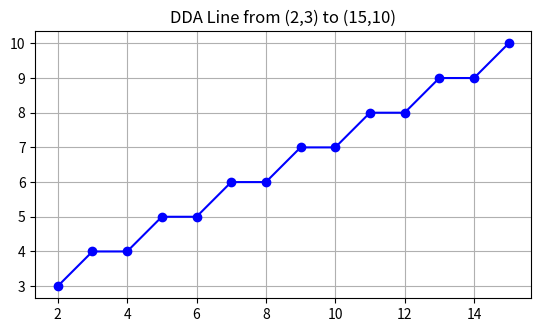

Here is the Python script that generated this plot:
import matplotlib.pyplot as plt

def drawLineUsingDDA(startX, startY, endX, endY):
    currentX, currentY = startX, startY
    deltaX, deltaY = endX - startX, endY - startY
    steps = max(abs(deltaX), abs(deltaY))
    xStep = deltaX / steps
    yStep = deltaY / steps

    xPoints, yPoints = [], []
    for _ in range(int(steps) + 1):
        xPoints.append(round(currentX))
        yPoints.append(round(currentY))
        currentX += xStep
        currentY += yStep

    plt.plot(xPoints, yPoints, marker='o', color='blue')
    plt.title(f"DDA Line from ({startX},{startY}) to ({endX},{endY})")
    plt.gca().set_aspect('equal')
    plt.grid(True)

    fileName = "dda_line_output.png"
    plt.savefig(fileName)
    print(f"Line drawn and saved to: {fileName}")

drawLineUsingDDA(2, 3, 15, 10)
